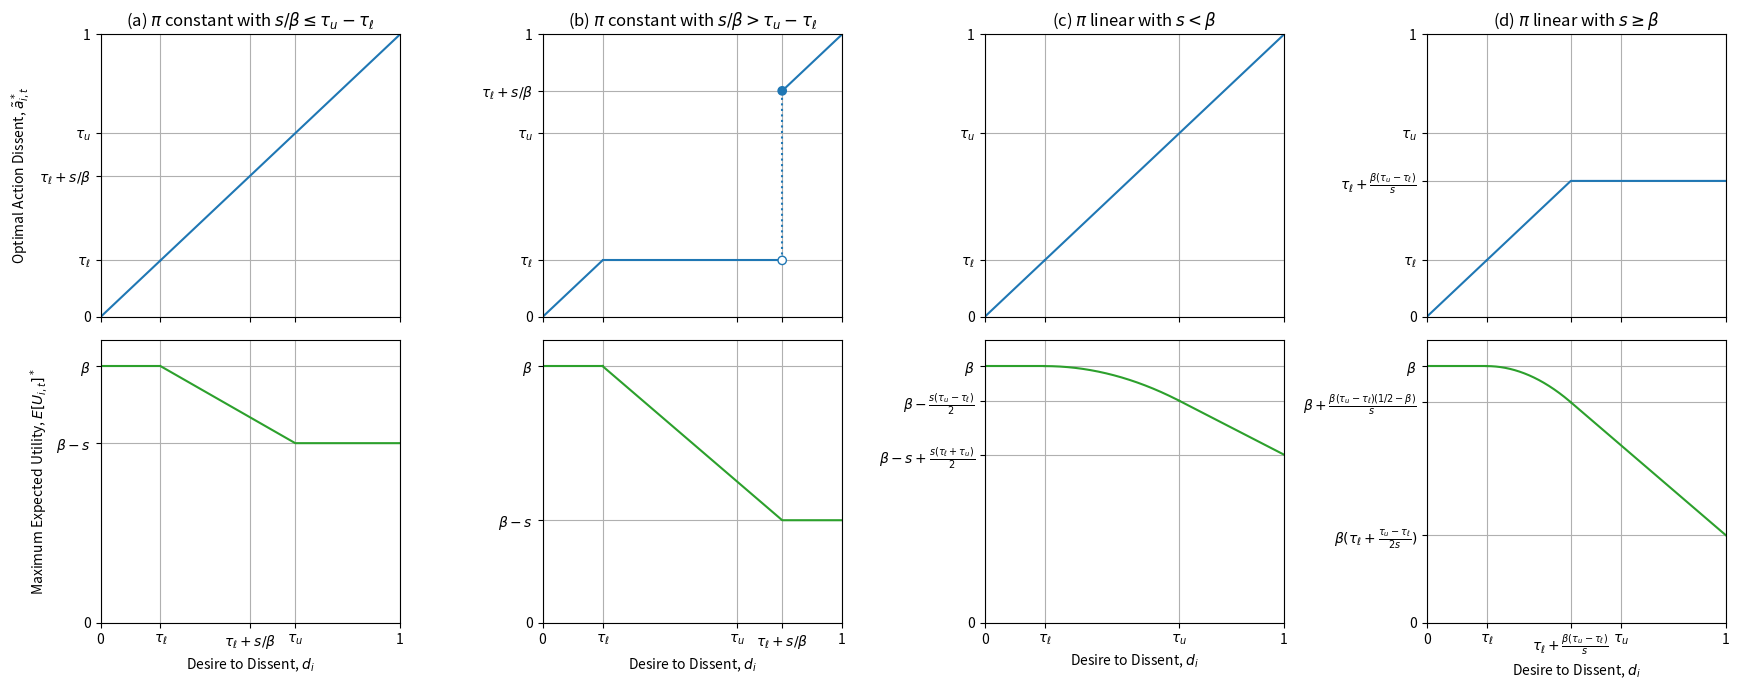

Python code for this plot: (Note: this script raises an exception after producing the figure.)
# Project:  CensorshipDissent
# Filename: opt_dissent_taubounded.py
# [redacted]

"""
opt_dissent_taubounded: Calculates and plots individuals' optimal action
dissents and corresponding maximum utilities when the authority's tolerance is
not known exactly, but instead is bounded above and below.
"""

import matplotlib.pyplot as plt
import numpy as np
import os.path as osp


def opt_dissent(ax, pi, tau_l, tau_u, s, beta, color='tab:blue'):
    """
    Plot an individual's optimal action dissent as a function of their dissent
    desire when the authority's dissent threshold is bounded.

    :param ax: a matplotlib.Axes object to plot on
    :param pi: 'constant' or 'linear' punishment
    :param tau_l: a float lower bound on tau (in [0,tau])
    :param tau_u: a float upper bound on tau (in [tau,1])
    :param s: a float authority's punishment severity (> 0)
    :param beta: a float boldness constant (> 0)
    :param color: any color recognized by matplotlib
    """
    if pi == 'constant':
        ax.plot([0, tau_l], [0, tau_l], c=color)
        if tau_u >= tau_l + s/beta:
            ax.plot([tau_l, 1], [tau_l, 1], c=color)
        else:
            ax.plot([tau_l, tau_l + s/beta], [tau_l, tau_l], c=color)
            ax.plot([tau_l + s/beta, tau_l + s/beta], [tau_l, tau_l + s/beta], \
                    c=color, linestyle=':')
            ax.plot([tau_l + s/beta, 1], [tau_l + s/beta, 1], c=color)
            ax.scatter([tau_l + s/beta, tau_l + s/beta], [tau_l, tau_l + s/beta],\
                       c=['white', color], edgecolor=color, zorder=3)
        ax.set(xticks=[0, tau_l, tau_u, tau_l + s/beta, 1], \
               yticks=[0, tau_l, tau_l + s/beta, tau_u, 1], \
               xticklabels=['0', r'$\tau_\ell$', r'$\tau_u$', \
                            r'$\tau_\ell + s/\beta$', '1'], \
               yticklabels=['0', r'$\tau_\ell$', r'$\tau_\ell + s/\beta$', \
                            r'$\tau_u$', '1'])
    elif pi == 'linear':
        ax.plot([0, tau_l], [0, tau_l], c=color)
        if s < beta:
            ax.plot([tau_l, 1], [tau_l, 1], c=color)
        else:
            crit = tau_l + (beta/s)*(tau_u - tau_l)
            ax.plot([tau_l, crit, 1], [tau_l, crit, crit], c=color)
        ax.set(xticks=[0, tau_l] + ([crit] if s >= beta else []) + [tau_u, 1], \
               yticks=[0, tau_l] + ([crit] if s >= beta else []) + [tau_u, 1], \
               xticklabels=['0', r'$\tau_\ell$'] + \
                           ([r'$\tau_\ell + \frac{\beta(\tau_u - \tau_\ell)}{s}$'] \
                           if s >= beta else []) + [r'$\tau_u$', '1'], \
               yticklabels=['0', r'$\tau_\ell$'] + \
                           ([r'$\tau_\ell + \frac{\beta(\tau_u - \tau_\ell)}{s}$'] \
                           if s >= beta else []) + [r'$\tau_u$', '1'])
    else:
        print('ERROR: Unrecognized punishment form \'' + pi + '\'')

    ax.set(xlim=[0, 1], ylim=[0, 1])
    ax.grid()


def max_utility(ax, pi, tau_l, tau_u, s, beta, color='tab:green'):
    """
    Plot an individual's maximum utility as a function of their dissent desire
    when the authority's dissent threshold is bounded.

    :param ax: a matplotlib.Axes object to plot on
    :param pi: 'constant' or 'linear' punishment
    :param tau_l: a float lower bound on tau (in [0,tau])
    :param tau_u: a float upper bound on tau (in [tau,1])
    :param s: a float authority's punishment severity (> 0)
    :param beta: a float boldness constant (> 0)
    :param color: any color recognized by matplotlib
    """
    if pi == 'constant':
        ax.plot([0, tau_l], [beta, beta], c=color)
        if tau_u >= tau_l + s/beta:
            ax.plot([tau_l, tau_u, 1], [beta, beta - s, beta - s], c=color)
        else:
            ax.plot([tau_l, tau_l + s/beta, 1], [beta, beta - s, beta - s], \
                    c=color)
        ax.set(xticks=[0, tau_l, tau_u, tau_l + s/beta, 1], \
               yticks=[0, beta - s, beta], \
               xticklabels=['0', r'$\tau_\ell$', r'$\tau_u$', \
                            r'$\tau_\ell + s/\beta$', '1'], \
               yticklabels=['0', r'$\beta - s$', r'$\beta$'])
    elif pi == 'linear':
        ax.plot([0, tau_l], [beta, beta], c=color)
        if s < beta:
            di = np.linspace(tau_l, tau_u, 1000)
            eui = beta - s * (di - tau_l)**2 / (2*(tau_u - tau_l))
            ax.plot(di, eui, c=color)
            ax.plot([tau_u, 1], [beta - (s/2)*(tau_u - tau_l), \
                    beta - s + (s/2)*(tau_l + tau_u)], c=color)
            ax.set(yticks=[0, beta - (s/2)*(tau_u - tau_l), \
                           beta - s + (s/2)*(tau_l + tau_u), beta], \
                   yticklabels=['0', r'$\beta - \frac{s(\tau_u - \tau_\ell)}{2}$', \
                                r'$\beta - s + \frac{s(\tau_\ell + \tau_u)}{2}$', \
                                r'$\beta$'])
        else:
            crit = tau_l + (beta/s)*(tau_u - tau_l)
            di = np.linspace(tau_l, crit, 1000)
            eui = beta - s * (di - tau_l)**2 / (2*(tau_u - tau_l))
            ax.plot(di, eui, c=color)
            y1 = beta*(1 + (tau_u - tau_l)*(0.5 - beta)/s)
            y2 = beta*(tau_l + (tau_u - tau_l)/(2*s))
            ax.plot([crit, 1], [y1, y2], c=color)
            ax.set(yticks=[0, y2, y1, beta], \
                   yticklabels=['0', r'$\beta(\tau_\ell + \frac{\tau_u - \tau_\ell}{2s})$', \
                                r'$\beta + \frac{\beta(\tau_u - \tau_\ell)(1/2 - \beta)}{s}$', \
                                r'$\beta$'])
        ax.set(xticks=[0, tau_l] + ([crit] if s >= beta else []) + [tau_u, 1], \
               xticklabels=['0', r'$\tau_\ell$'] + \
                           ([r'$\tau_\ell + \frac{\beta(\tau_u - \tau_\ell)}{s}$'] \
                           if s >= beta else []) + [r'$\tau_u$', '1'])
    else:
        print('ERROR: Unrecognized punishment form \'' + pi + '\'')

    ax.set(xlim=[0, 1], ylim=[0, beta + 0.1])
    ax.grid()


if __name__ == "__main__":
    # Combine the subplots into one figure and save.
    fig, ax = plt.subplots(2, 4, sharex='col', figsize=(17.5, 7), dpi=300, \
                           facecolor='white', tight_layout=True)

    # Plot optimal action dissent and utility for constant pi and
    # s/beta <= tau_u - tau_l.
    opt_dissent(ax[0,0], 'constant', tau_l=0.2, tau_u=0.65, s=0.3, beta=1)
    max_utility(ax[1,0], 'constant', tau_l=0.2, tau_u=0.65, s=0.3, beta=1)
    ax[0,0].set(title=r'(a) $\pi$ constant with $s/\beta \leq \tau_u - \tau_\ell$',\
                ylabel=r'Optimal Action Dissent, $\tilde{{a}}_{{i,t}}^*$')
    ax[1,0].set(xlabel=r'Desire to Dissent, $d_i$', \
                ylabel=r'Maximum Expected Utility, $E[U_{{i,t}}]^*$')

    # Plot optimal action dissent and utility for constant pi and
    # s/beta > tau_u - tau_l.
    opt_dissent(ax[0,1], 'constant', tau_l=0.2, tau_u=0.65, s=0.6, beta=1)
    max_utility(ax[1,1], 'constant', tau_l=0.2, tau_u=0.65, s=0.6, beta=1)
    ax[0,1].set(title=r'(b) $\pi$ constant with $s/\beta > \tau_u - \tau_\ell$')
    ax[1,1].set(xlabel=r'Desire to Dissent, $d_i$')

    # Plot optimal action dissent and utility for linear pi and s < beta.
    opt_dissent(ax[0,2], 'linear', tau_l=0.2, tau_u=0.65, s=0.6, beta=1)
    max_utility(ax[1,2], 'linear', tau_l=0.2, tau_u=0.65, s=0.6, beta=1)
    ax[0,2].set(title=r'(c) $\pi$ linear with $s < \beta$')
    ax[1,2].set(xlabel=r'Desire to Dissent, $d_i$')

    # Plot optimal action dissent and utility for linear pi and s >= beta.
    opt_dissent(ax[0,3], 'linear', tau_l=0.2, tau_u=0.65, s=1.6, beta=1)
    max_utility(ax[1,3], 'linear', tau_l=0.2, tau_u=0.65, s=1.6, beta=1)
    ax[0,3].set(title=r'(d) $\pi$ linear with $s \geq \beta$')
    ax[1,3].set(xlabel=r'Desire to Dissent, $d_i$')

    fig.savefig(osp.join('figs', 'opt_dissent_taubounded.png'))
